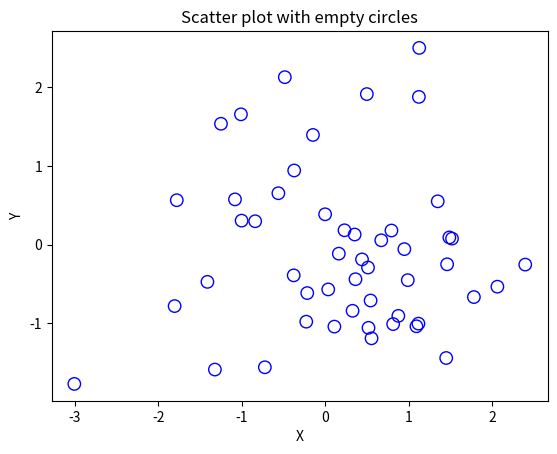

The matplotlib source for this figure:
import matplotlib.pyplot as plt
import numpy as np

# Generating random distributions for X and Y
x = np.random.randn(50)
y = np.random.randn(50)

# Creating the scatter plot with empty circles
# 'facecolors='none'' makes the circles empty, and 'edgecolors' sets the border color
plt.scatter(x, y, s=80, facecolors='none', edgecolors='blue')

# Adding labels and title
plt.xlabel("X")
plt.ylabel("Y")
plt.title("Scatter plot with empty circles")

# Displaying the plot
plt.show()